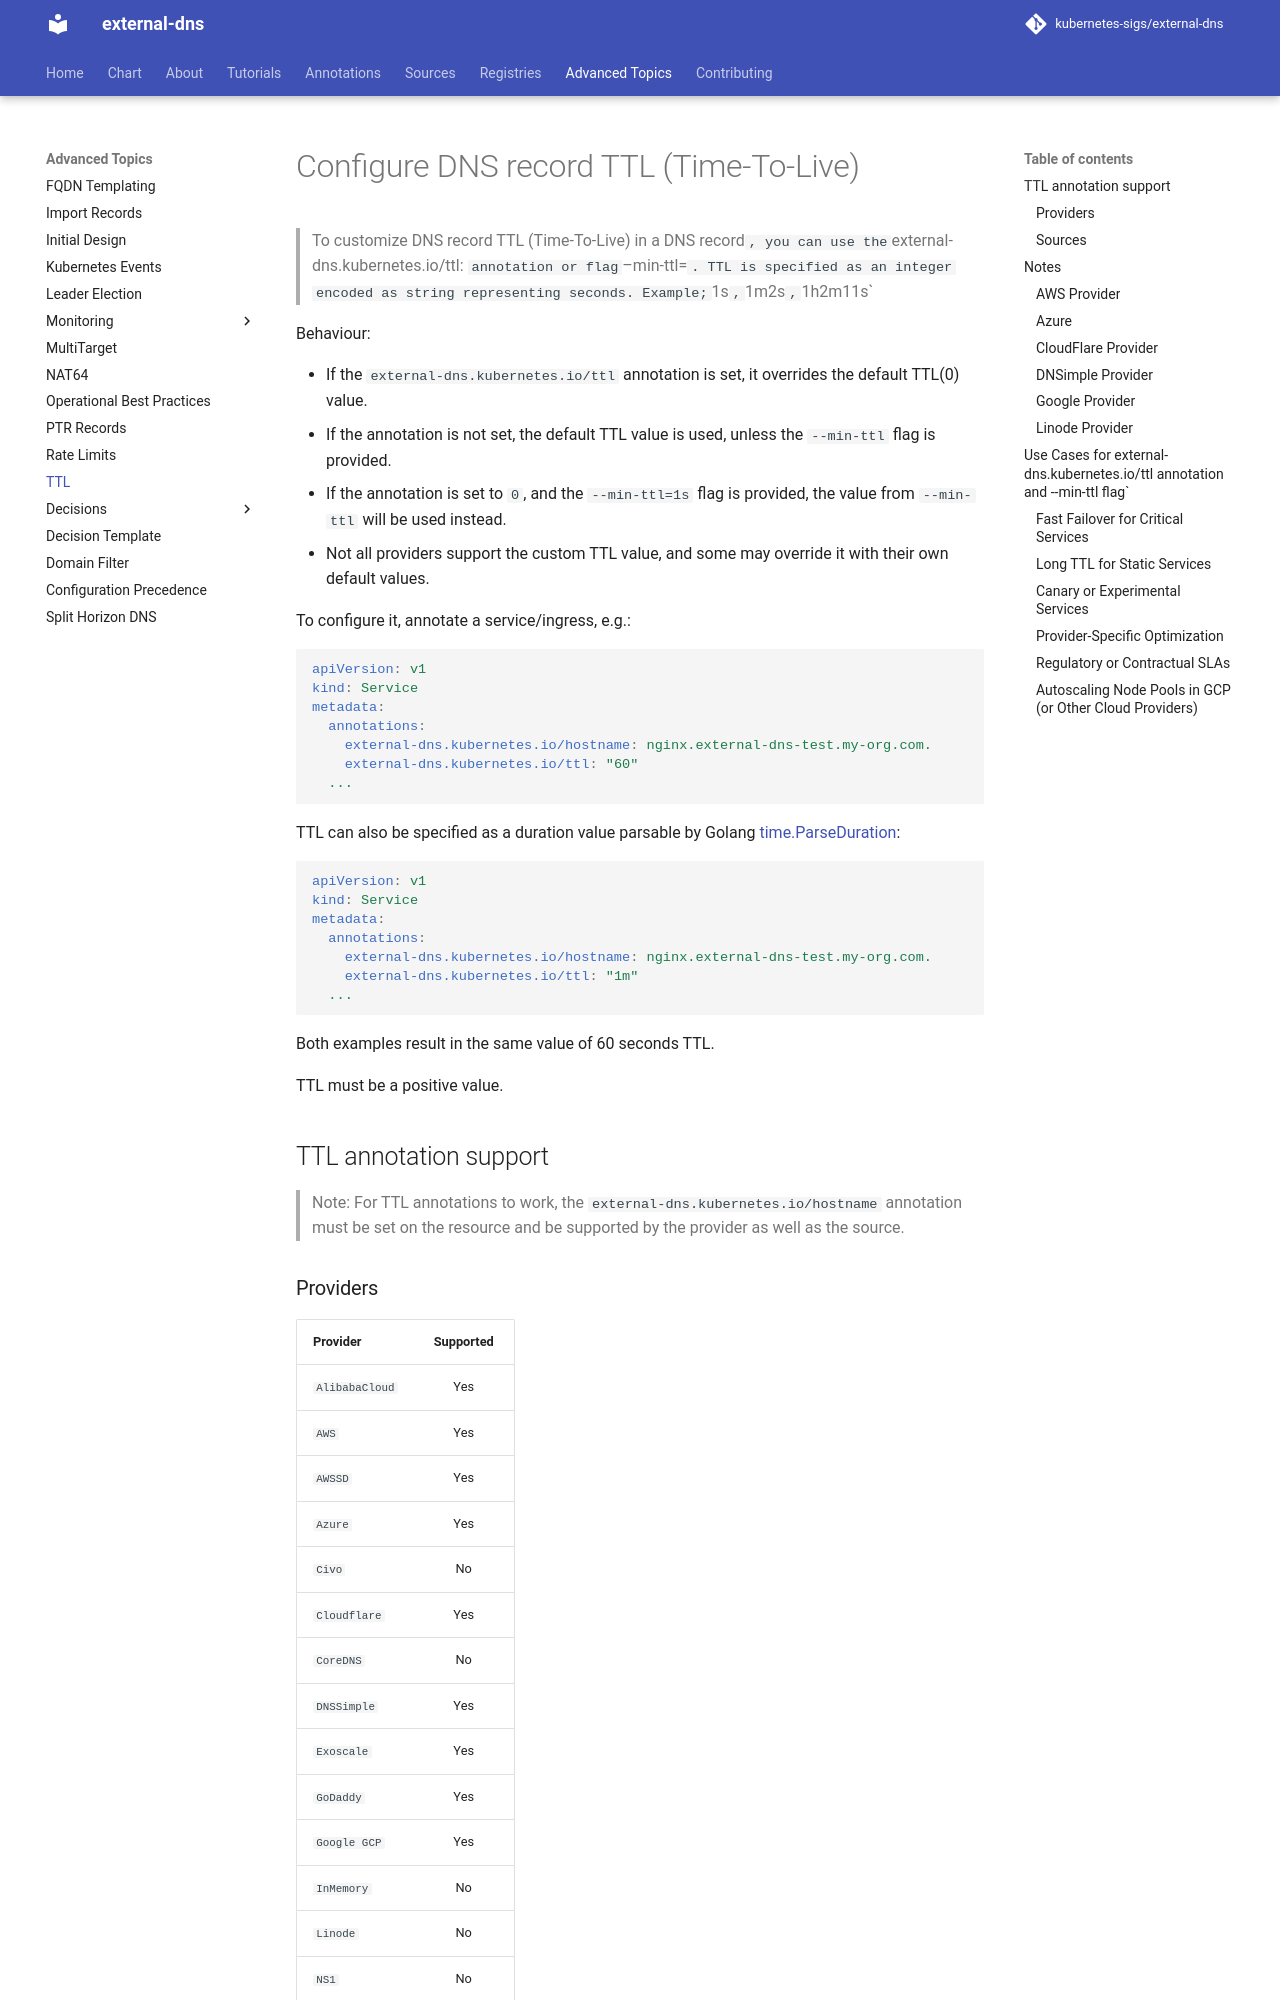

repository: kubernetes-sigs/external-dns · page: v0.23.0/docs/advanced/ttl/index.html · generator: mkdocs

# Configure DNS record TTL (Time-To-Live)

> To customize DNS record TTL (Time-To-Live) in a DNS record`, you can use the `external-dns.kubernetes.io/ttl: <duration>` annotation or flag `--min-ttl=<duration>`. TTL is specified as an integer encoded as string representing seconds. Example; `1s`, `1m2s`, `1h2m11s`

Behaviour:

- If the `external-dns.kubernetes.io/ttl` annotation is set, it overrides the default TTL(0) value.
- If the annotation is not set, the default TTL value is used, unless the `--min-ttl` flag is provided.
- If the annotation is set to `0`, and the `--min-ttl=1s` flag is provided, the value from `--min-ttl` will be used instead.
- Not all providers support the custom TTL value, and some may override it with their own default values.

To configure it, annotate a service/ingress, e.g.:

```yaml
apiVersion: v1
kind: Service
metadata:
  annotations:
    external-dns.kubernetes.io/hostname: nginx.external-dns-test.my-org.com.
    external-dns.kubernetes.io/ttl: "60"
  ...
```

TTL can also be specified as a duration value parsable by Golang [time.ParseDuration](https://golang.org/pkg/time/#ParseDuration):

```yaml
apiVersion: v1
kind: Service
metadata:
  annotations:
    external-dns.kubernetes.io/hostname: nginx.external-dns-test.my-org.com.
    external-dns.kubernetes.io/ttl: "1m"
  ...
```

Both examples result in the same value of 60 seconds TTL.

TTL must be a positive value.

## TTL annotation support

> Note: For TTL annotations to work, the `external-dns.kubernetes.io/hostname` annotation must be set on the resource and be supported by the provider as well as the source.
